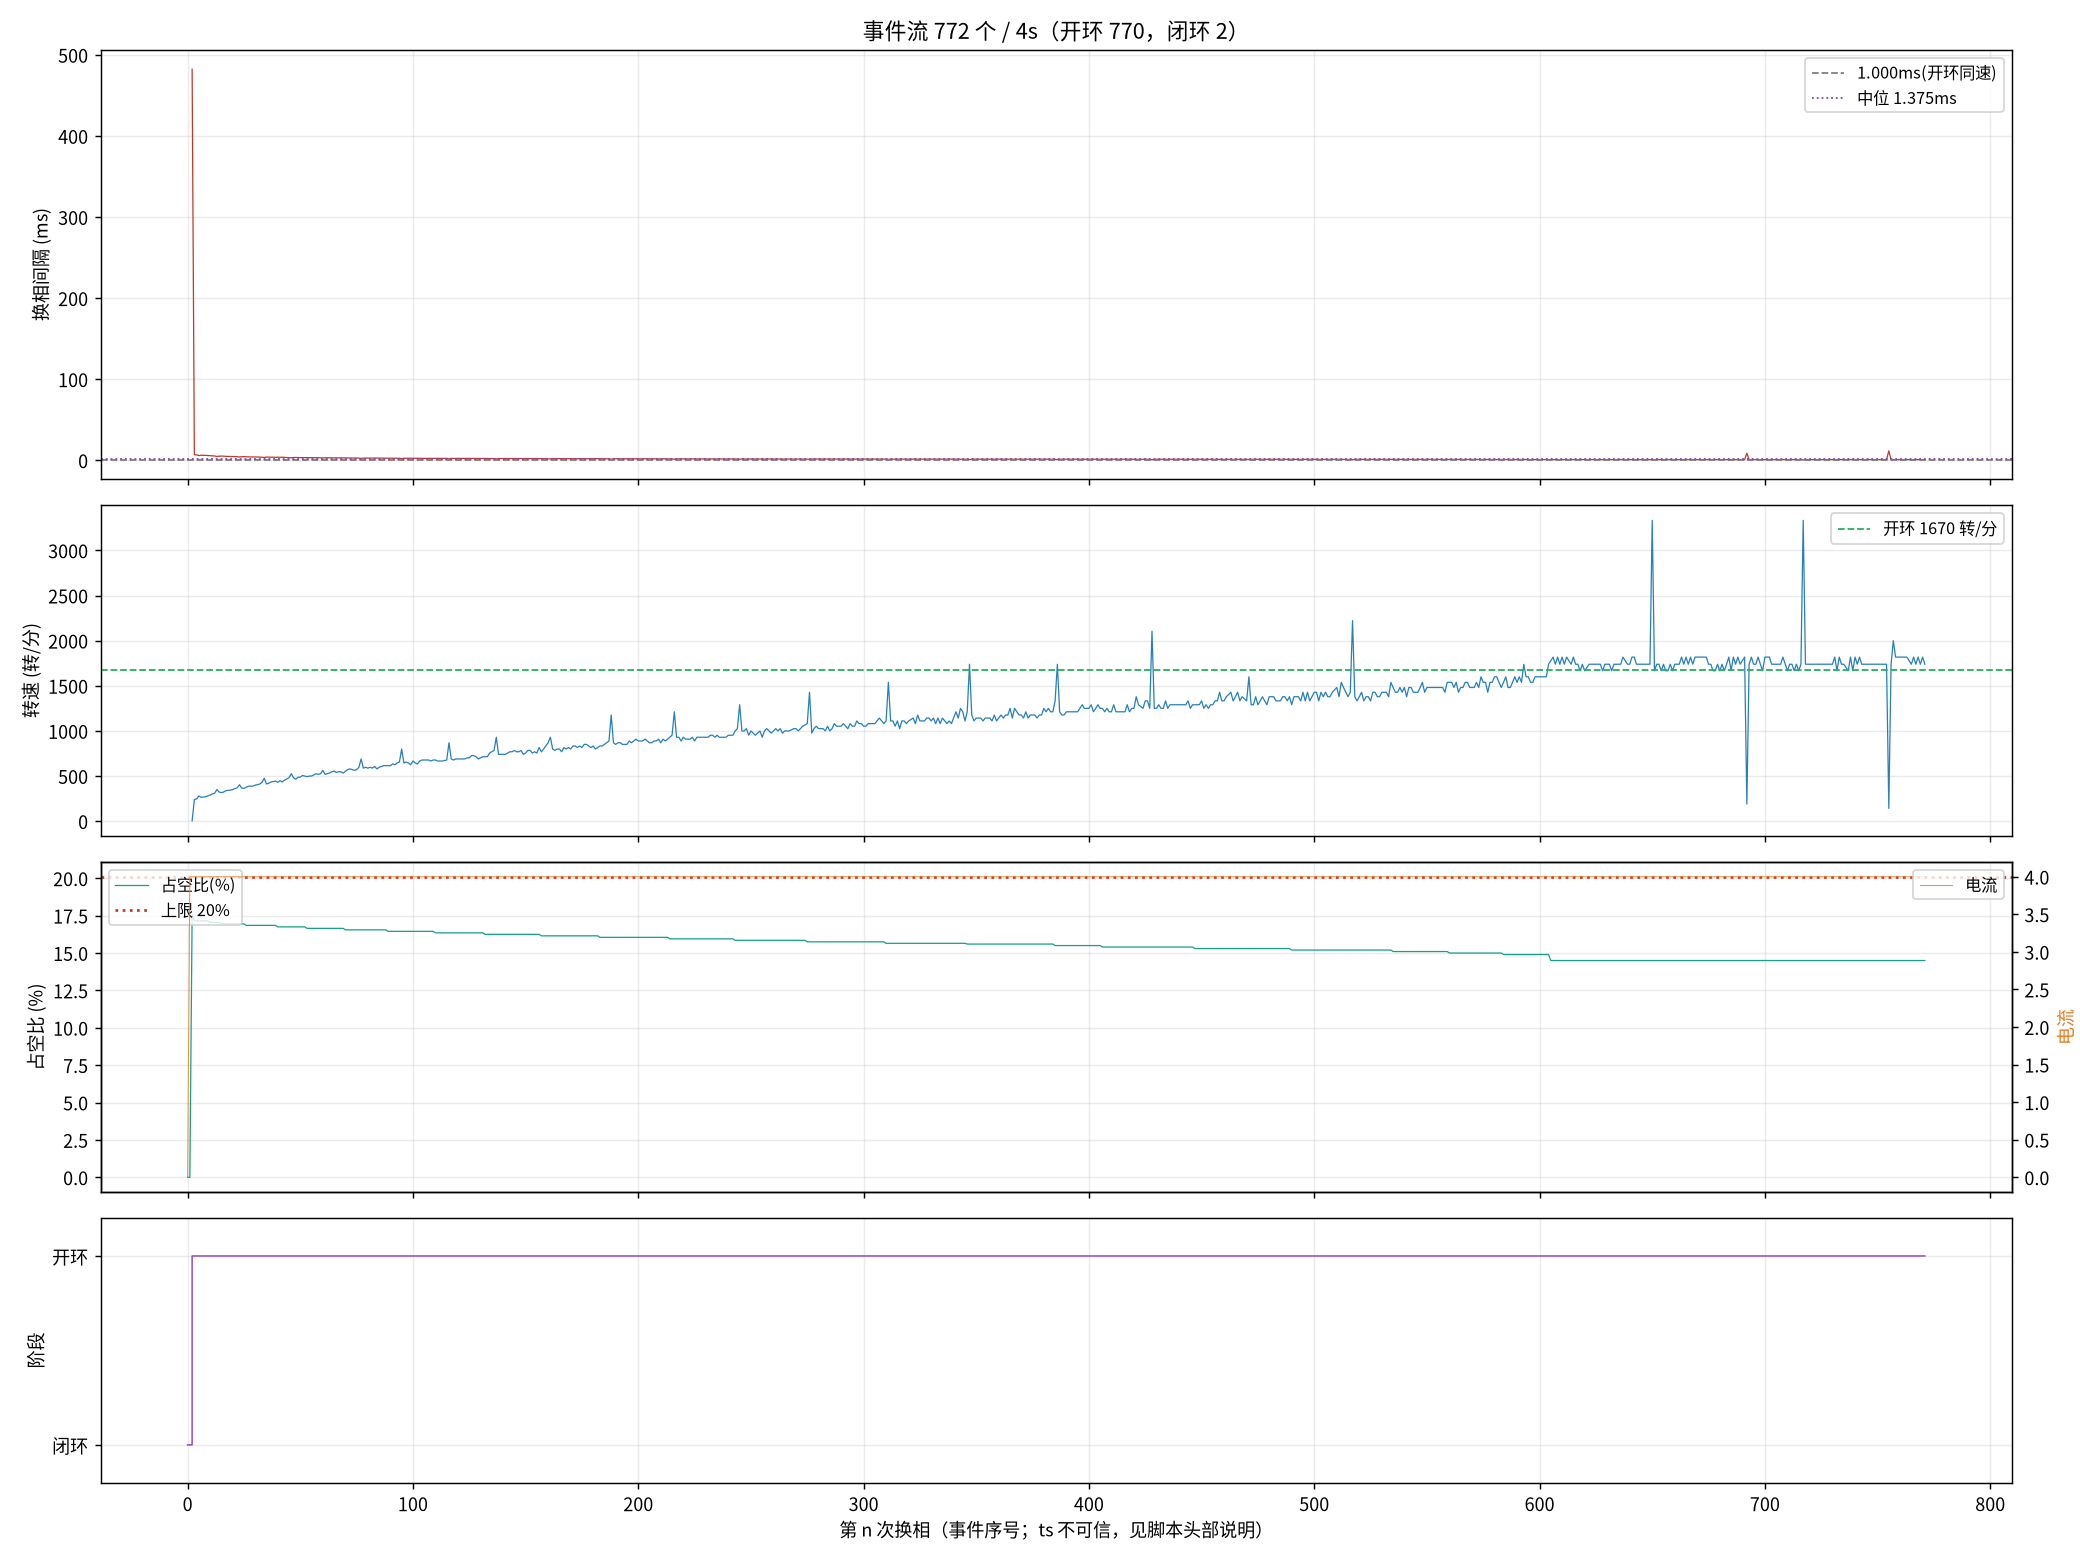

The table this chart was drawn from, first rows:
seq, ts_frame, delta, step, wait, duty, cur, stage
0, 0, 0, 2, 0, 0, 0, 0
1, 24371, 1048, 3, 6152, 0, 4, 0
2, 35948, 13, 4, 6152, 351, 4, 1
3, 36115, 3, 5, 6152, 343, 4, 1
4, 36277, 1053, 6, 6152, 343, 4, 1
5, 36420, 9, 1, 6152, 343, 4, 1
6, 36571, 4, 2, 6152, 343, 4, 1
7, 36720, 1047, 3, 6152, 343, 4, 1
8, 36867, 10, 4, 6152, 343, 4, 1
10, 37144, 1041, 6, 6152, 343, 4, 1
11, 37282, 9, 1, 6152, 341, 4, 1
12, 37414, 5, 2, 6152, 341, 4, 1
13, 37543, 1047, 3, 6152, 341, 4, 1
14, 37657, 11, 4, 6152, 341, 4, 1
15, 37781, 4, 5, 6152, 341, 4, 1
16, 37907, 1028, 6, 6152, 339, 4, 1
17, 38031, 8, 1, 6152, 339, 4, 1
18, 38149, 4, 2, 6152, 339, 4, 1
20, 38381, 8, 4, 6152, 339, 4, 1
21, 38497, 5, 5, 6152, 339, 4, 1
22, 38611, 1042, 6, 6152, 339, 4, 1
23, 38722, 15, 1, 6152, 339, 4, 1
24, 38830, 5, 2, 6152, 339, 4, 1
25, 38929, 1041, 3, 6152, 339, 4, 1
26, 39038, 9, 4, 6152, 339, 4, 1
27, 39148, 2, 5, 6152, 339, 4, 1
29, 39357, 9, 1, 6152, 337, 4, 1
30, 39460, 5, 2, 6152, 337, 4, 1
31, 39563, 1046, 3, 6152, 337, 4, 1
32, 39666, 9, 4, 6152, 337, 4, 1
33, 39766, 4, 5, 6152, 337, 4, 1
34, 39865, 1046, 6, 6152, 337, 4, 1
35, 39962, 8, 1, 6152, 337, 4, 1
36, 40055, 5, 2, 6152, 337, 4, 1
37, 40139, 1031, 3, 6152, 337, 4, 1
38, 40236, 10, 4, 6152, 337, 4, 1
39, 40331, 3, 5, 6152, 337, 4, 1
40, 40423, 1046, 6, 6152, 337, 4, 1
41, 40514, 11, 1, 6152, 337, 4, 1
42, 40604, 3, 2, 6152, 337, 4, 1
43, 40697, 1040, 3, 6152, 335, 4, 1
44, 40786, 10, 4, 6152, 335, 4, 1
45, 40878, 5, 5, 6152, 335, 4, 1
46, 40966, 1042, 6, 6152, 335, 4, 1
49, 41225, 1053, 3, 6152, 335, 4, 1
50, 41308, 10, 4, 6152, 335, 4, 1
51, 41384, 3, 5, 6152, 335, 4, 1
52, 41467, 1052, 6, 6152, 335, 4, 1
53, 41553, 11, 1, 6152, 335, 4, 1
54, 41635, 6, 2, 6152, 335, 4, 1
55, 41717, 1046, 3, 6152, 335, 4, 1
56, 41796, 9, 4, 6152, 335, 4, 1
58, 41958, 1053, 6, 6152, 335, 4, 1
59, 42039, 8, 1, 6152, 333, 4, 1
60, 42119, 6, 2, 6152, 333, 4, 1
61, 42199, 1052, 3, 6152, 333, 4, 1
62, 42277, 10, 4, 6152, 333, 4, 1
63, 42353, 5, 5, 6152, 333, 4, 1
64, 42430, 1051, 6, 6152, 333, 4, 1
65, 42506, 10, 1, 6152, 333, 4, 1
... 712 more rows
